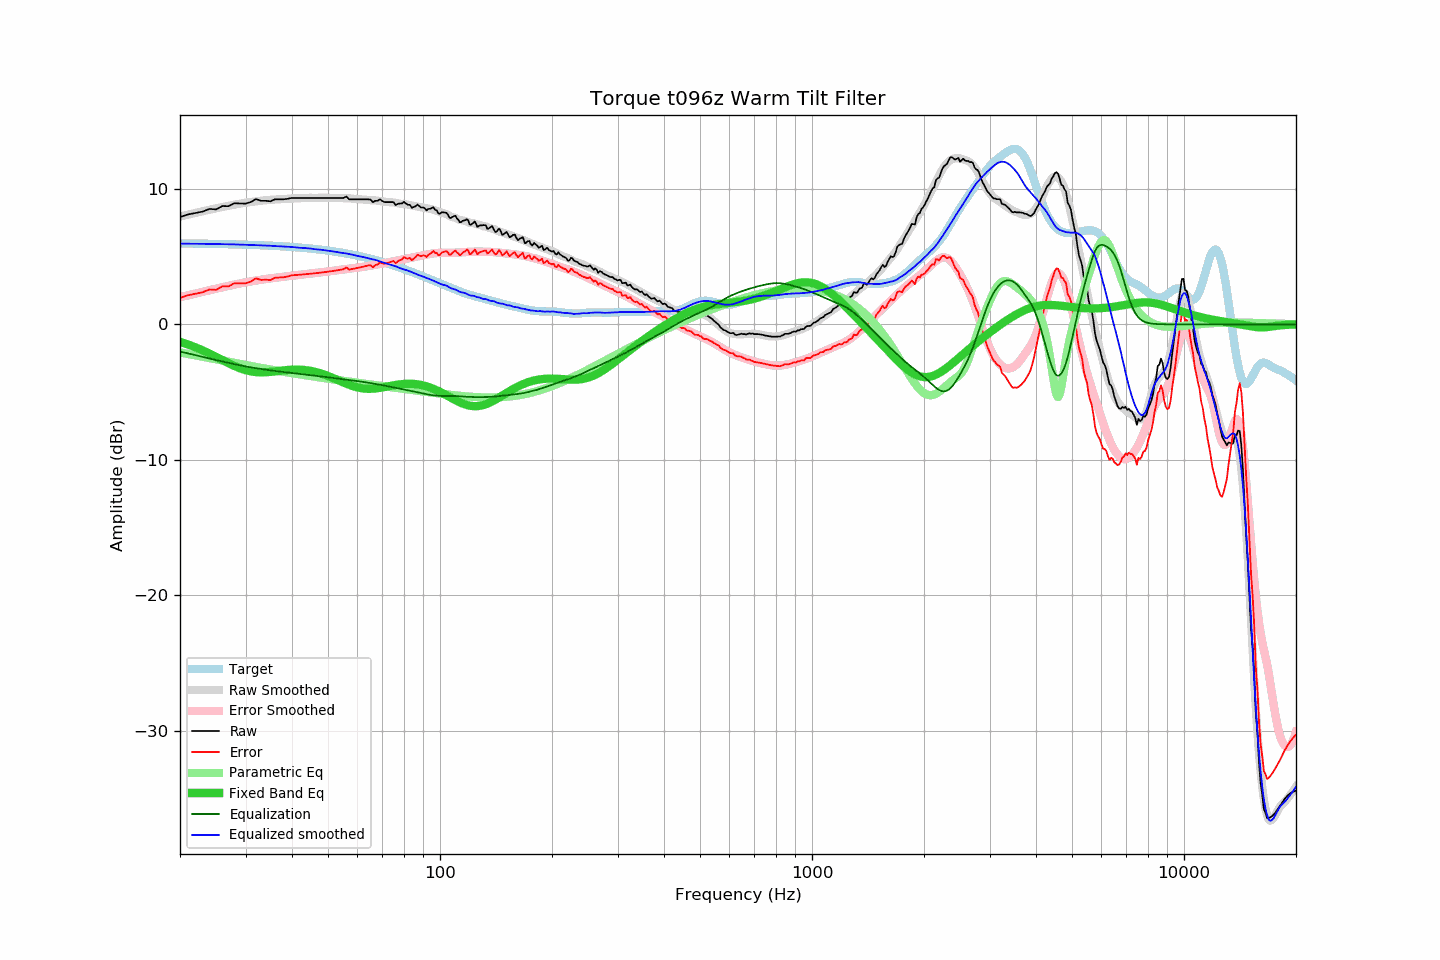

The file beside this chart, header and first rows:
frequency, raw, error, smoothed, error_smoothed, equalization, parametric_eq, equalized_raw, equalized_smoothed, target
20, 7.92, 1.95, 7.96, 2.00, -2.00, -1.29, 5.92, 5.96, 5.97
21, 8.11, 2.14, 8.10, 2.14, -2.14, -1.48, 5.97, 5.96, 5.97
22, 8.22, 2.26, 8.22, 2.27, -2.27, -1.69, 5.95, 5.95, 5.96
23, 8.32, 2.37, 8.35, 2.40, -2.40, -1.92, 5.92, 5.94, 5.95
24, 8.52, 2.58, 8.46, 2.52, -2.52, -2.15, 6.00, 5.94, 5.94
25, 8.48, 2.55, 8.56, 2.63, -2.63, -2.39, 5.85, 5.93, 5.94
26, 8.73, 2.81, 8.66, 2.74, -2.74, -2.63, 5.99, 5.92, 5.93
27, 8.72, 2.81, 8.75, 2.84, -2.84, -2.86, 5.88, 5.91, 5.92
28, 8.94, 3.04, 8.84, 2.93, -2.93, -3.07, 6.01, 5.90, 5.91
29, 8.92, 3.03, 8.91, 3.02, -3.02, -3.24, 5.90, 5.89, 5.89
30, 8.91, 3.03, 8.98, 3.10, -3.10, -3.38, 5.81, 5.88, 5.88
31, 9.02, 3.15, 9.03, 3.17, -3.17, -3.47, 5.85, 5.86, 5.87
32, 9.25, 3.40, 9.08, 3.23, -3.23, -3.52, 6.02, 5.85, 5.86
33, 9.12, 3.28, 9.12, 3.29, -3.29, -3.54, 5.83, 5.83, 5.84
34, 9.12, 3.30, 9.16, 3.34, -3.34, -3.54, 5.78, 5.82, 5.82
35, 9.08, 3.27, 9.20, 3.39, -3.39, -3.51, 5.69, 5.80, 5.81
36, 9.23, 3.44, 9.22, 3.44, -3.44, -3.47, 5.79, 5.78, 5.79
37, 9.23, 3.46, 9.24, 3.48, -3.48, -3.43, 5.75, 5.76, 5.77
38, 9.23, 3.48, 9.26, 3.52, -3.52, -3.40, 5.72, 5.74, 5.75
39, 9.27, 3.54, 9.28, 3.55, -3.55, -3.37, 5.72, 5.73, 5.73
40, 9.33, 3.62, 9.30, 3.59, -3.59, -3.35, 5.74, 5.71, 5.71
41, 9.33, 3.64, 9.30, 3.62, -3.62, -3.34, 5.71, 5.68, 5.69
42, 9.33, 3.66, 9.31, 3.66, -3.66, -3.35, 5.67, 5.65, 5.67
43, 9.33, 3.69, 9.33, 3.69, -3.69, -3.36, 5.64, 5.64, 5.64
44, 9.33, 3.71, 9.34, 3.72, -3.72, -3.40, 5.61, 5.62, 5.62
45, 9.33, 3.74, 9.34, 3.75, -3.75, -3.44, 5.58, 5.59, 5.59
46, 9.33, 3.77, 9.33, 3.78, -3.78, -3.50, 5.55, 5.55, 5.56
47, 9.33, 3.80, 9.34, 3.81, -3.81, -3.56, 5.52, 5.53, 5.54
48, 9.33, 3.83, 9.35, 3.84, -3.84, -3.64, 5.49, 5.50, 5.51
49, 9.33, 3.86, 9.35, 3.87, -3.87, -3.72, 5.46, 5.47, 5.48
50, 9.33, 3.89, 9.34, 3.90, -3.90, -3.81, 5.43, 5.44, 5.44
51, 9.33, 3.92, 9.34, 3.93, -3.93, -3.90, 5.40, 5.40, 5.41
52, 9.33, 3.95, 9.33, 3.96, -3.96, -4.00, 5.37, 5.37, 5.38
53, 9.33, 3.99, 9.33, 3.99, -3.99, -4.10, 5.34, 5.33, 5.34
54, 9.33, 4.03, 9.32, 4.02, -4.02, -4.20, 5.31, 5.30, 5.31
55, 9.33, 4.06, 9.31, 4.05, -4.05, -4.29, 5.28, 5.26, 5.27
56, 9.43, 4.20, 9.31, 4.08, -4.08, -4.38, 5.35, 5.23, 5.23
57, 9.23, 4.04, 9.30, 4.11, -4.11, -4.46, 5.13, 5.19, 5.19
58, 9.23, 4.08, 9.28, 4.13, -4.13, -4.53, 5.10, 5.15, 5.15
59, 9.23, 4.12, 9.26, 4.16, -4.16, -4.60, 5.07, 5.10, 5.11
60, 9.23, 4.16, 9.25, 4.19, -4.19, -4.65, 5.04, 5.06, 5.07
61, 9.23, 4.21, 9.24, 4.21, -4.21, -4.69, 5.02, 5.02, 5.03
62, 9.23, 4.25, 9.22, 4.24, -4.24, -4.73, 4.99, 4.98, 4.98
63, 9.23, 4.30, 9.20, 4.27, -4.27, -4.75, 4.96, 4.93, 4.94
64, 9.23, 4.34, 9.19, 4.30, -4.30, -4.76, 4.93, 4.88, 4.89
65, 9.21, 4.37, 9.17, 4.33, -4.33, -4.76, 4.88, 4.83, 4.84
66, 9.01, 4.21, 9.16, 4.36, -4.36, -4.75, 4.65, 4.80, 4.80
67, 9.12, 4.37, 9.15, 4.40, -4.40, -4.73, 4.73, 4.76, 4.75
68, 9.12, 4.42, 9.13, 4.43, -4.43, -4.71, 4.69, 4.70, 4.70
69, 9.23, 4.58, 9.10, 4.46, -4.46, -4.69, 4.77, 4.65, 4.65
70, 9.10, 4.50, 9.07, 4.49, -4.49, -4.66, 4.61, 4.58, 4.60
71, 9.02, 4.47, 9.05, 4.52, -4.52, -4.63, 4.50, 4.53, 4.55
72, 9.02, 4.52, 9.03, 4.55, -4.55, -4.59, 4.47, 4.48, 4.50
73, 9.02, 4.57, 9.02, 4.59, -4.59, -4.56, 4.43, 4.43, 4.45
74, 9.02, 4.63, 9.01, 4.62, -4.62, -4.53, 4.40, 4.39, 4.40
75, 9.02, 4.68, 9.00, 4.66, -4.66, -4.50, 4.37, 4.34, 4.34
76, 8.80, 4.51, 8.98, 4.69, -4.69, -4.47, 4.11, 4.29, 4.29
77, 8.89, 4.65, 8.93, 4.72, -4.72, -4.45, 4.17, 4.21, 4.24
78, 8.92, 4.74, 8.91, 4.75, -4.75, -4.43, 4.17, 4.16, 4.19
79, 8.92, 4.79, 8.88, 4.78, -4.78, -4.41, 4.14, 4.10, 4.13
... 553 more rows
